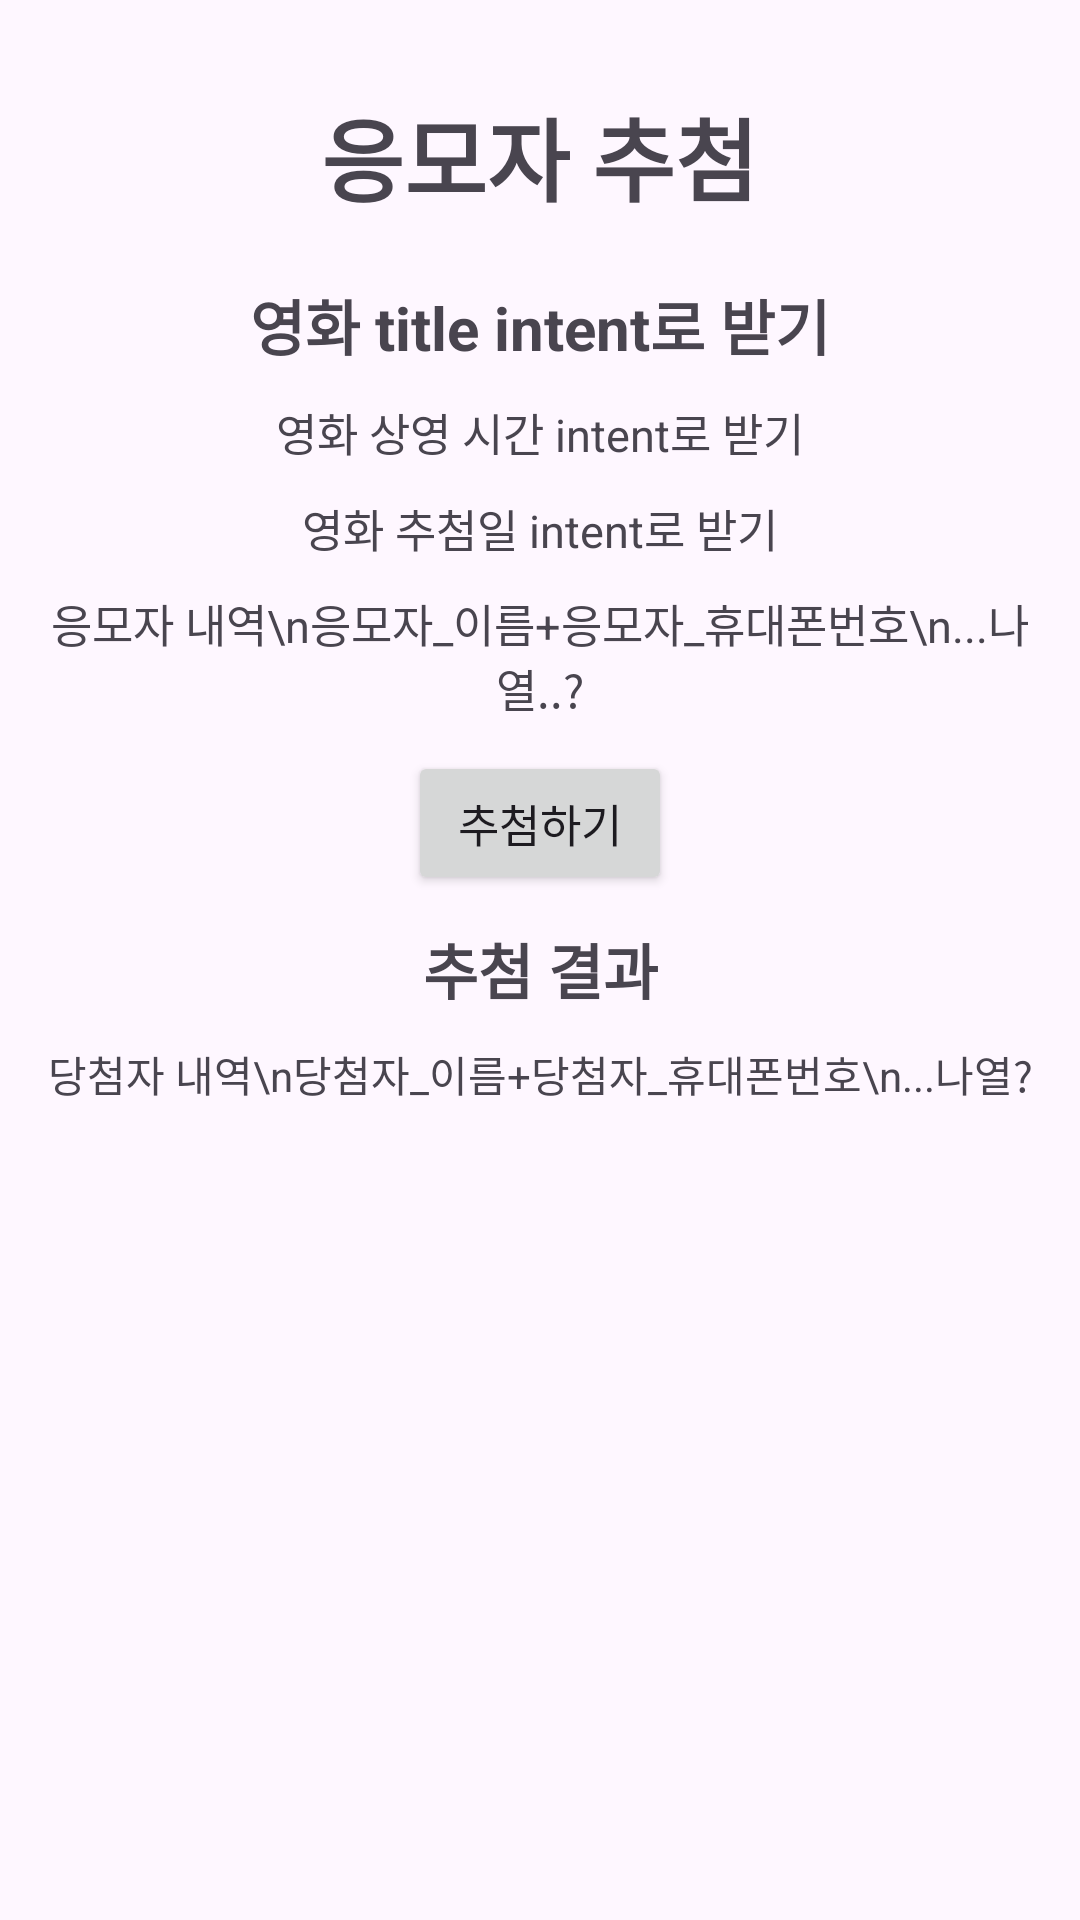

Layout XML and referenced resources for this Android screen:
<!-- AndroidManifest.xml: application theme Theme.CinemaIsland -->
<!-- res/layout/activity_raffle.xml -->
<?xml version="1.0" encoding="utf-8"?>
<ScrollView xmlns:android="http://schemas.android.com/apk/res/android"
    android:layout_width="match_parent"
    android:layout_height="match_parent">
    <RelativeLayout
        android:layout_width="match_parent"
        android:layout_height="match_parent"
        android:padding="10dp">
        <TextView
            android:id="@+id/title"
            android:layout_width="wrap_content"
            android:layout_height="wrap_content"
            android:text="응모자 추첨"
            android:textSize="30dp"
            android:textStyle="bold"
            android:layout_alignParentTop="true"
            android:layout_centerHorizontal="true"
            android:layout_marginVertical="20dp" />

        <TextView
            android:id="@+id/movieTitle"
            android:layout_width="wrap_content"
            android:layout_height="wrap_content"
            android:text="영화 title intent로 받기"
            android:textSize="20dp"
            android:textStyle="bold"
            android:layout_below="@id/title"
            android:layout_centerHorizontal="true"
            android:layout_marginBottom="10dp" />

        <TextView
            android:id="@+id/movieSchedule"
            android:layout_width="match_parent"
            android:layout_height="wrap_content"
            android:text="영화 상영 시간 intent로 받기"
            android:textSize="15dp"
            android:layout_below="@id/movieTitle"
            android:gravity="center_horizontal"
            android:layout_marginBottom="10dp" />

        <TextView
            android:id="@+id/movieRaffleDate"
            android:layout_width="match_parent"
            android:layout_height="wrap_content"
            android:text="영화 추첨일 intent로 받기"
            android:textSize="15dp"
            android:layout_below="@id/movieSchedule"
            android:gravity="center_horizontal"
            android:layout_marginBottom="10dp" />

        <TextView
            android:id="@+id/applicantList"
            android:layout_width="match_parent"
            android:layout_height="wrap_content"
            android:text="응모자 내역\n응모자_이름+응모자_휴대폰번호\n...나열..?"
            android:textSize="15dp"
            android:layout_below="@id/movieRaffleDate"
            android:gravity="center_horizontal"
            android:layout_marginBottom="10dp" />

        <Button
            android:id="@+id/raffleBtn"
            android:layout_width="wrap_content"
            android:layout_height="wrap_content"
            android:text="추첨하기"
            android:textSize="15dp"
            android:layout_below="@id/applicantList"
            android:layout_centerHorizontal="true" />

        <LinearLayout
            android:id="@+id/resultView"
            android:layout_width="match_parent"
            android:layout_height="wrap_content"
            android:orientation="vertical"
            android:layout_below="@id/raffleBtn">
            <TextView
                android:id="@+id/resultText"
                android:layout_width="match_parent"
                android:layout_height="wrap_content"
                android:text="추첨 결과"
                android:textSize="20dp"
                android:textStyle="bold"
                android:gravity="center_horizontal"
                android:layout_marginVertical="10dp" />

            <TextView
                android:id="@+id/winnerList"
                android:layout_width="match_parent"
                android:layout_height="wrap_content"
                android:text="당첨자 내역\n당첨자_이름+당첨자_휴대폰번호\n...나열?"
                android:gravity="center_horizontal" />
        </LinearLayout>
    </RelativeLayout>
</ScrollView>
<!-- resources referenced by this layout -->
<resources>
  <style name="Theme.CinemaIsland" parent="Base.Theme.CinemaIsland" />
  <style name="Base.Theme.CinemaIsland" parent="Theme.Material3.DayNight.NoActionBar">
          
           <item name="colorPrimary">@color/Island2</item>
           <item name="colorPrimaryDark">#525c3f</item>
           <item name="colorAccent">@color/Island5</item>
      </style>
  <color name="Island2">#9CA677</color>
  <color name="Island5">#FFC107</color>
</resources>
